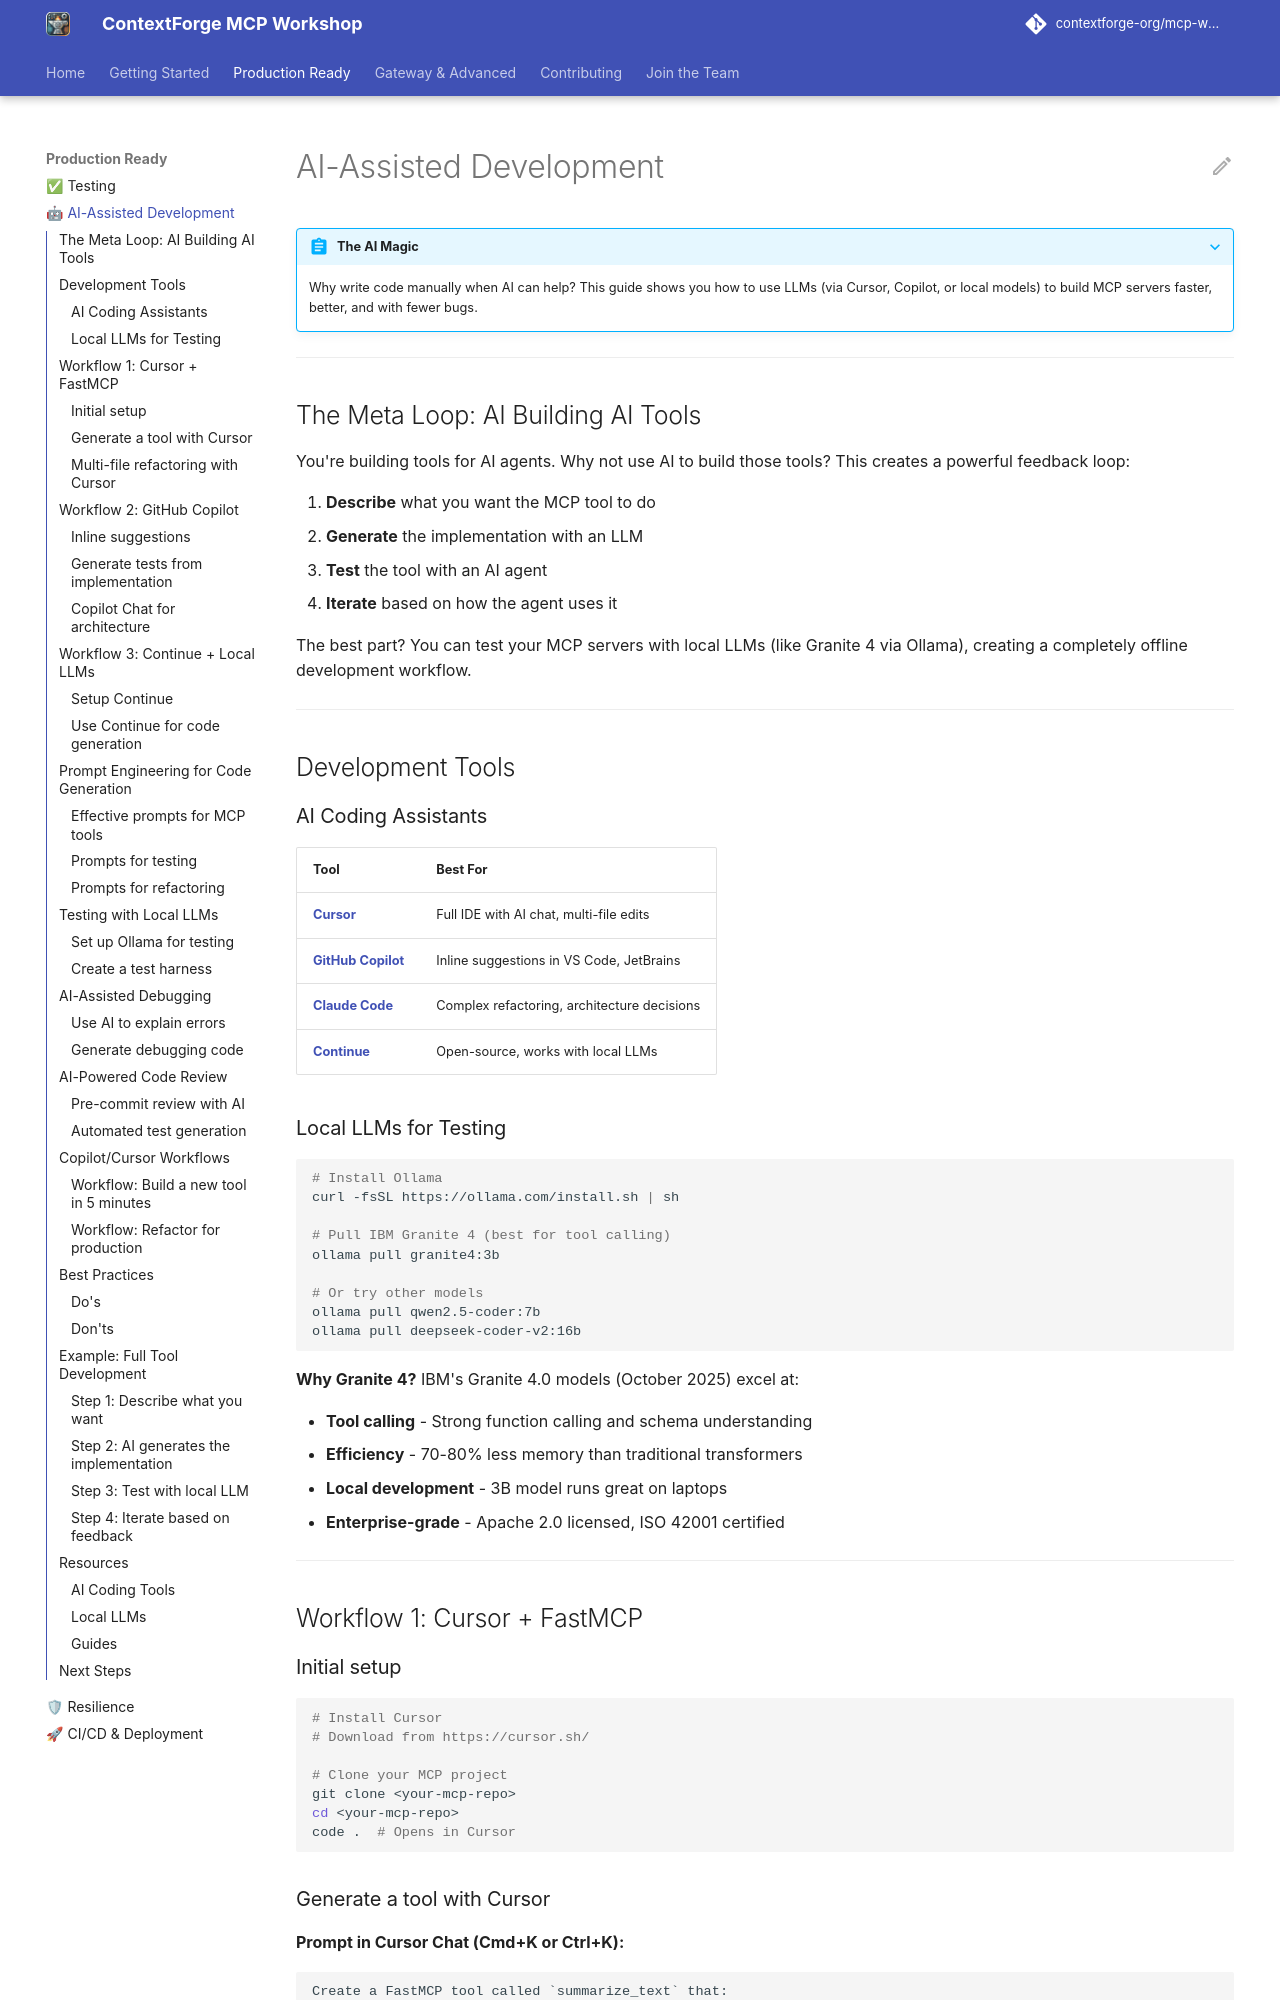

repository: amoghanilrao/mcp-workshop · page: ai-assisted-development/index.html · generator: mkdocs

# AI-Assisted Development

???+ abstract "The AI Magic"
    Why write code manually when AI can help? This guide shows you how to use LLMs (via Cursor, Copilot, or local models) to build MCP servers faster, better, and with fewer bugs.

---

## The Meta Loop: AI Building AI Tools

You're building tools for AI agents. Why not use AI to build those tools? This creates a powerful feedback loop:

1. **Describe** what you want the MCP tool to do
2. **Generate** the implementation with an LLM
3. **Test** the tool with an AI agent
4. **Iterate** based on how the agent uses it

The best part? You can test your MCP servers with local LLMs (like Granite 4 via Ollama), creating a completely offline development workflow.

---

## Development Tools

### AI Coding Assistants

| Tool | Best For |
|------|----------|
| **[Cursor](https://cursor.sh/)** | Full IDE with AI chat, multi-file edits |
| **[GitHub Copilot](https://github.com/features/copilot)** | Inline suggestions in VS Code, JetBrains |
| **[Claude Code](https://www.anthropic.com/claude)** | Complex refactoring, architecture decisions |
| **[Continue](https://continue.dev/)** | Open-source, works with local LLMs |

### Local LLMs for Testing

```bash
# Install Ollama
curl -fsSL https://ollama.com/install.sh | sh

# Pull IBM Granite 4 (best for tool calling)
ollama pull granite4:3b

# Or try other models
ollama pull qwen2.5-coder:7b
ollama pull deepseek-coder-v2:16b
```

**Why Granite 4?** IBM's Granite 4.0 models (October 2025) excel at:

- **Tool calling** - Strong function calling and schema understanding
- **Efficiency** - 70-80% less memory than traditional transformers
- **Local development** - 3B model runs great on laptops
- **Enterprise-grade** - Apache 2.0 licensed, ISO 42001 certified

---

## Workflow 1: Cursor + FastMCP

### Initial setup

```bash
# Install Cursor
# Download from https://cursor.sh/

# Clone your MCP project
git clone <your-mcp-repo>
cd <your-mcp-repo>
code .  # Opens in Cursor
```
